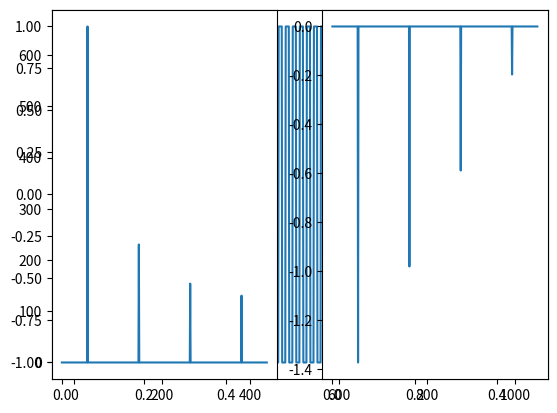

Recreate this plot in Python.
import numpy as np
import matplotlib.pyplot as plt
from scipy.fftpack import fft

# Crea las muestras de la señal
x = np.tile([1,1,1,1,1,1,1,1,-1,-1,-1,-1,-1,-1,-1,-1],64)
plt.plot(x)

# Mostramos la señal original
plt.show()

# Calcula la transfomada de Fourier
X = fft(x)
f = np.r_[0:0.5:1/1024]
plt.subplot(1,2,1)
plt.plot(f,abs(X[0:512]))
plt.subplot(1,2,2)
plt.plot(f,np.angle(X[0:512]))

# Mostramos la transformada
plt.show()
